pico-8 play session: hold → + tap 🅾

[t = 4 s] hold → ~4s, tap 🅾 ~7×
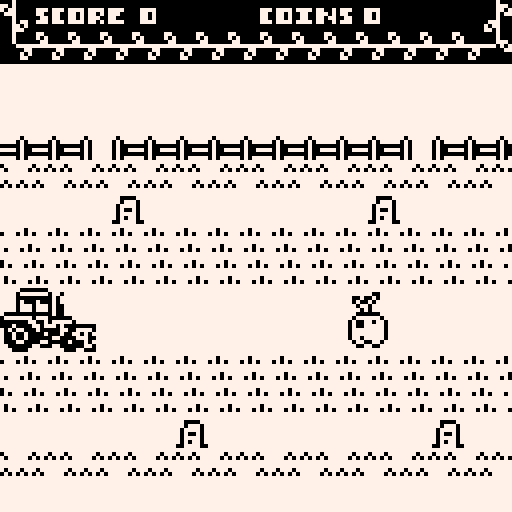
[t = 6 s] hold → ~6s, tap 🅾 ~10×
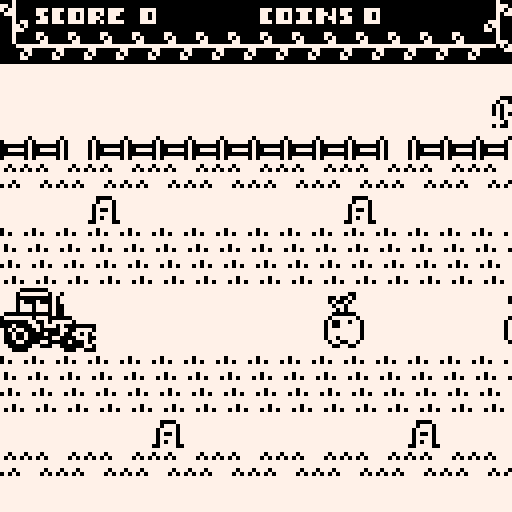
[t = 8 s] hold → ~8s, tap 🅾 ~14×
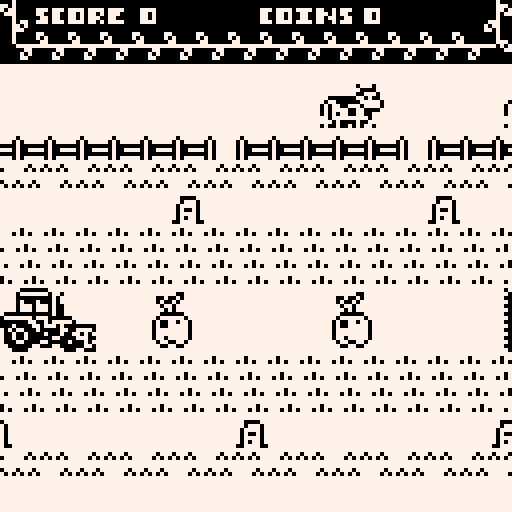

pico-8 cartridge
version 10
__lua__
-- mi huerto
-- entry for 1bitclickerjam
-- by misato, pixelartm, bibiki

-- state machine 

-- game states
-- there are no enum in lua so followed the advice from here: https://www.allegro.cc/forums/thread/605178
game_states = {
    splash = 0,
    game = 1, 
    gameover = 2
}

state = game_states.splash


-- player 
items_y_position = 72

player = {
    sprite = 67,
    x = 0,
    y = items_y_position,
    w = 24,
    h = 16
}

-- pico8 game funtions

function _init()
    cls()
    palt(14,true)
    palt(0,false)
end

function _update()
    if state == game_states.splash then   
        update_splash()
    elseif state == game_states.game then
        update_game() 
    elseif state == game_states.gameover then
        update_gameover()
    end
end

function _draw()
    cls()
    if state == game_states.splash then   
        draw_splash()
    elseif state == game_states.game then
        draw_game()
    elseif state == game_states.gameover then
        draw_gameover()
    end
end


-- splash

function update_splash()
    -- usually we want the player to press one button
    if btn(5) or btn(4) then
        create_vegetable()
        state = game_states.game
        music(1)
    end
end

function draw_splash() 
    --fondos
    rectfill(0,0,screen_size,screen_size,7)
    rectfill(0,72,screen_size,screen_size,0)
    palt(0,false)
    palt(14,true)
    --rectangulo detras letras
    rectfill(26,6,101,42,0)
    rectfill(27,7,100,39,7)
    rectfill(28,8,99,38,0)
    --cintas
    spr(90,15,9,3,5)
    spr(90,90,9,3,5,true)
    --Mi huerto
    sspr(0,104,13,10,30,10)
    sspr(16,104,68,16,30,21)
    --vaca y caballo
    spr(96,8,46,2,2)
    spr(98,104,46,2,2,true)

    --valla
    i=0
    for i=0,5 do
        spr(18,0+i*8,64)
    end
    spr(19,48,64)
    for i=0,5 do
        spr(18,80+i*8,64)
    end

    --camino
    sspr(0,114,8,11,51,72)
    sspr(0,114,8,11,59,72)
    sspr(0,114,8,11,67,72)
    sspr(0,114,5,11,75,72)

    print("code: @misato",17,88,7)
    print("music: @bibikigl",17,100,7)
    print("art: @pixelartm",17,112,7)
    
    
    print("press \x97 to play",31,50,0)



    --local text = "pico farmer"
    --write(text, text_x_pos(text), 52,7)
end

-- game

vegetable = {}
vegetable.__index = vegetable

function vegetable.create(sprite,x,y)
    local new_vegetable = {}
    setmetatable(new_vegetable, vegetable)

    new_vegetable.sprite = sprite
    new_vegetable.x = x
    new_vegetable.y = y
    new_vegetable.is_coin = false

    return new_vegetable
end

vegetables = {}
veggy_sprites = {128,130,132,134,136}
max_vegetables = 3
coin_bg = 142
coin_frames = { 160, 162, 164, 166, 168, 170 }

frame_counter = 0

function create_vegetable()
    if count(vegetable) >= max_vegetables then
        return
    end
    local index = flr(rnd(5))+1
    local sprite = veggy_sprites[index]
    local vegetable = vegetable.create(sprite,128,items_y_position)
    add(vegetables,vegetable)
end

function create_coin()
    local coin = vegetable.create(coin_frames[1],128, items_y_position)
    coin.is_coin = true
    coin.animation_index = 1
    coin.timer=0
    add(vegetables, coin)
end

function animate_coin(coin) 
    if coin.timer % 4 == 3 then 

        coin.animation_index += 1
        if coin.animation_index > count(coin_frames) then
            coin.animation_index = 1
        end
        coin.sprite = coin_frames[coin.animation_index]
    end
    coin.timer += 1
end

function scroll_vegetable(vegetable)
    if vegetable.is_coin then
        animate_coin(vegetable)
    end

    vegetable.x -= 1
    if vegetable.x <= 0 then
        del(vegetables,vegetable)
    end
end

function draw_vegetable(vegetable)
    if vegetable.is_coin then
        spr(coin_bg, vegetable.x, vegetable.y, 2,2)
    end
    spr(vegetable.sprite,vegetable.x, vegetable.y,2,2)
end

function update_map_position() 
    map_position -= 1
    map_position2 -= 1

    if map_position < -127 then
        map_position = 128
    end

    if map_position2 < -127 then
        map_position2 = 128
    end
end

function handle_input()
    -- button 1
    if btn(4) or btn(5) then
        for vegetable in all(vegetables) do
            if vegetable.x <= player.x + player.w then
                if vegetable.is_coin then
                    coins += 1
                else 
                    score += 1
                end
                del(vegetables, vegetable)
            end
        end
    end
end

max_frames = 45
min_frames = 16

modulo = 5
modulo_step = 2

-- decorations
cow = 96
horse = 98

tree = 100
bush = 103

decoration = {}
decoration.__index = decoration

function decoration.create(sprite,x,y,w,h)
    local new_decoration = {}
    setmetatable(new_decoration, decoration)

    new_decoration.sprite = sprite
    new_decoration.x = x
    new_decoration.y = y
    new_decoration.w = w
    new_decoration.h = h

    return new_decoration
end

decorations = {}

decoration_sprites = { cow, horse, tree, bush }

function create_decoration()
    local index = flr(rnd(4))+1
    local sprite = decoration_sprites[index]
    local w = 2
    local h = 2
    if sprite == tree or sprite == bush then
        w = 3
    end

    local decoration = decoration.create(sprite,128,16,w,h)
    add(decorations,decoration)
end

function scroll_decoration(decoration) 
    decoration.x -= 1
    if decoration.x  < -(decoration.w*8)+1 then
        del(decorations,decoration)
    end
end

function draw_decoration(decoration)
    spr(decoration.sprite, decoration.x, decoration.y, decoration.w, decoration.h)
end

function update_game()    
    frame_counter += 1
    if frame_counter > max_frames then
        if flr(rnd(11)) % 5 == 0 then
            create_coin()
        else
            create_vegetable()
        end

        create_decoration()
        frame_counter = 0
    end    

    foreach(vegetables, scroll_vegetable)
    foreach(decorations, scroll_decoration)

    update_map_position()

    handle_input()

    if score > 0 and score % modulo == 0 then 
        if max_frames > min_frames then 
            max_frames -= 1
            modulo += modulo_step 
        end
    end
end

map_position = 0
map_position2 = 128

score = 0
coins = 0

-- starting values for the number texture
number_texture = {
    x = 56,
    y = 96,
    w = 5, 
    h = 4
}

function calculate_digit_position(digit)
    local digit_position = {
        x = 56,
        y = 96
    }
    if digit < 5 then
        digit_position.x = 56 + number_texture.w * digit
    else 
        digit_position.x = 56 + number_texture.w * (digit - 5)
        digit_position.y = 96 + number_texture.h
    end

    return digit_position
end


function separate_digits(number)
   local digits = {}

    if number == 0 then 
        add(digits, number)
    end


    while number > 0 do 
        local digit = number % 10
        add(digits,digit)
        number = flr(number/10)
    end

    return digits
end


function draw_numbers(number, x_pos, y_pos) 
    local number_x = number_texture.x
    local number_y = number_texture.y

    local digits = separate_digits(number)

    local count = count(digits)

    while count > 0 do
        local digit = digits[count]
        local position = calculate_digit_position(digit)
        printh(digit..": "..position.x..","..position.y)

        sspr(position.x, position.y, number_texture.w, number_texture.h, x_pos, y_pos)
        x_pos += number_texture.w
        count -= 1
    end

end

function draw_game()

    map(0,0,0,0,16,2)
    map(0,2,map_position,16,16,14)
    map(0,2,map_position2,16,16,14)

    draw_numbers(score,35,2)
    draw_numbers(coins,91,2)

    foreach(vegetables,draw_vegetable)
    foreach(decorations, draw_decoration)

    spr(player.sprite, player.x, player.y, player.w/8, player.h/8)
end

-- game over

function update_gameover()

end

function draw_gameover()

end

-- utils

-- change this if you use a different resolution like 64x64
screen_size = 128
tile_size = 16

function tile_to_coord(tile)
    return tile * tile_size
end

-- calculate center position in x axis
-- this is asuming the text uses the system font which is 4px wide
function text_x_pos(text)
    local letter_width = 4

    -- first calculate how wide is the text
    local width = #text * letter_width
    
    -- if it's wider than the screen then it's multiple lines so we return 0 
    if width > screen_size then 
        return 0 
    end 

   return screen_size / 2 - flr(width / 2)

end

-- prints black bordered text
function write(text,x,y,color) 
    for i=0,2 do
        for j=0,2 do
            print(text,x+i,y+j, 0)
        end
    end
    print(text,x+1,y+1,color)
end 
__gfx__
000000007777777777777777777777777777777777777777eeeeeeeeeeeeeeeeeeeeeeeeeeeeeeeeeeeeeeeeeeeeeeeeeeeeeeeeeeeeeeeeeeeeeeeeeeeeeeee
000000007707777777770777077707777777777777000077eeeeeeeeeeeeeeeeeeeeeeeeeeeeeeeeeeeeeeeeeeeeeeeeeeeeeeeeeeeeeeeeeeeeeeeeeeeeeeee
007007000707077777707070707070777777777777077707eeeeeeeeeeeeeeeeeeeeeeeeeeeeeeeeeeeeeeeeeeeeeeeeeeeeeeeeeeeeeeeeeeeeeeeeeeeeeeee
000770007777777777777777777777777777777770777707eeeeeeeeeeeeeeeeeeeeeeeeeeeeeeeeeeeeeeeeeeeeeeeeeeeeeeeeeeeeeeeeeeeeeeeeeeeeeeee
000770007777777777777777777777777777777770700707eeeeeeeeeeeeeeeeeeeeeeeeeeeeeeeeeeeeeeeeeeeeeeeeeeeeeeeeeeeeeeeeeeeeeeeeeeeeeeee
007007007770777770777077777770777777077770777707eeeeeeeeeeeeeeeeeeeeeeeeeeeeeeeeeeeeeeeeeeeeeeeeeeeeeeeeeeeeeeeeeeeeeeeeeeeeeeee
000000007070707707070707777707077770770070707707eeeeeeeeeeeeeeeeeeeeeeeeeeeeeeeeeeeeeeeeeeeeeeeeeeeeeeeeeeeeeeeeeeeeeeeeeeeeeeee
000000007777777777777777777777777070707700777700eeeeeeeeeeeeeeeeeeeeeeeeeeeeeeeeeeeeeeeeeeeeeeeeeeeeeeeeeeeeeeeeeeeeeeeeeeeeeeee
eeeeeeee77777777777777777777777777777777eeeeeeeeeeeeeeeeeeeeeeeeeeeeeeeeeeeeeeeeeeeeeeeeeeeeeeeeeeeeeeeeeeeeeeeeeeeeeeeeeeeeeeee
eeeeeeee77770777777777777777777777777777eeeeeeeeeeeeeeeeeeeeeeeeeeeeeeeeeeeeeeeeeeeeeeeeeeeeeeeeeeeeeeeeeeeeeeeeeeeeeeeeeeeeeeee
eeeeeeee77070707707777777077777777777777eeeeeeeeeeeeeeeeeeeeeeeeeeeeeeeeeeeeeeeeeeeeeeeeeeeeeeeeeeeeeeeeeeeeeeeeeeeeeeeeeeeeeeee
eeeeeeee77777777070777770707777777777777eeeeeeeeeeeeeeeeeeeeeeeeeeeeeeeeeeeeeeeeeeeeeeeeeeeeeeeeeeeeeeeeeeeeeeeeeeeeeeeeeeeeeeee
eeeeeeee77777777070000000707777777777777eeeeeeeeeeeeeeeeeeeeeeeeeeeeeeeeeeeeeeeeeeeeeeeeeeeeeeeeeeeeeeeeeeeeeeeeeeeeeeeeeeeeeeee
eeeeeeee77777077070077770707777777777777eeeeeeeeeeeeeeeeeeeeeeeeeeeeeeeeeeeeeeeeeeeeeeeeeeeeeeeeeeeeeeeeeeeeeeeeeeeeeeeeeeeeeeee
eeeeeeee77707070070000000707777777777777eeeeeeeeeeeeeeeeeeeeeeeeeeeeeeeeeeeeeeeeeeeeeeeeeeeeeeeeeeeeeeeeeeeeeeeeeeeeeeeeeeeeeeee
eeeeeeee77777777070777770707777777777777eeeeeeeeeeeeeeeeeeeeeeeeeeeeeeeeeeeeeeeeeeeeeeeeeeeeeeeeeeeeeeeeeeeeeeeeeeeeeeeeeeeeeeee
77777000007777777777700000777777777777777777777777777000007777777777777777777777000000000000000000000000000000000000000000000000
777700007707777777770000770777777777700000777777777700007707777777777000007777770eeeeeeeeeeeeee00eeeeeeeeeeeeee00eeeeeeeeeeeeee0
777700000000077777770000000007777777000077077777777700000000077777770000770777770eeeeeeeeeeeeee00eeeeeeeeeeeeee00eeeeeeeeeeeeee0
777700707007777777770070700777777777000000000777777700707007777777770000000007770eeeeeeeeeeeeee00eeeeeeeeeeeeee00eeeeeeeeeeeeee0
777707777707777777770777770777777777007070077777777707777707777777770070700777770ee00000eeeeeee00ee00000eeeeeee00ee00000eeeeeee0
777770777707777777777077770777777777077777077777777770777707777777770777770777770ee00eeeeeeeeee00ee00eeeeeeeeee00ee00eeeeeeeeee0
777700000007777777770000000777777777707777077777777700000007777777777077770777770ee00eeeeeeeeee00ee00eeeeeeeeee00ee00eeeeeeeeee0
777007707070777777700770707077777777000000077777777007707070777770000000000000770ee00eeeeeeeeee00ee00eeeeeeeeee00ee00eeeeeeeeee0
777077007070777777707700707077777777070007707777777077007070777700707000700777070ee00000eeeeeee00ee00000eeeeeee00ee00000eeeeeee0
777007000007077777700700000707777777077777707777777007000007077707777700700707070eeeee00eeeeeee00eeeee00eeeeeee00eeeee00eeee00e0
777077707007077777707770700707777777700707007777777077707007077707700000000000770eeeee00e00ee0e00eeeee00e00e00e00eeeee00e00ee0e0
777007700000777777700770000707777777700000077777777007700007077770077000007777770ee00000e0eee0e00ee00000e0eee0e00ee00000e0ee00e0
777700000007777777770000000077777770007000077777777700007000777777770000707777770eeeeeeee00ee0e00eeeeeeee00e0ee00eeeeeeee00ee0e0
777770700077777777777070007777777770777070077777777770770077777777700000070777770eeeeeeee0eee0e00eeeeeeee0ee00e00eeeeeeee0ee00e0
777770700077777777777070077777777770700770007777777770700077777777700077070777770eeeeeeeeeeeeee00eeeeeeeeeeeeee00eeeeeeeeeeeeee0
77770770000777777777707707777777777007777000077777777000000777777777000707707777000000000000000000000000000000000000000000000000
eeeeeee77000000077777eeeeee77000000077777eeeeeeee77700000000000777777eeeeeeeeeeeeeeeeeeeeeeeeeeeeeeeeeeeeeeeeeee7777777777777777
eeeeeee70777777707707eeeeee70777777707707eeeeeee770077070707070000007eeeeeeeeeeeeeeeeeeeeeeeeeeeeeeeeeeeeeeeeeee7770000000077777
eeeeeee70000000007077eeeeee70000000007077eeeeeee7077777070707777777077eeeeeeeeeeeeeeeeeeeeeeeeeeeeeeeeeeeeeeeeee7707777777707777
eeeeeee70700070007077eeeeee70700070007077eeeeeee70777707070707000000077eeeeeeeeeeeeeeeeeeeeeeeeeeeeeeeeeeeeeeeee7707777777707777
eeeeeee70777077707007eeeeee70777077707007eeeeeee07777777777777077700707eeeeeeeeeeeeeeeeeeeeeeeeeeeeeeeeeeeeeeeee7700700000007777
eeee77770777077707007eee77770777077707007eeeeeee07007077777707070707707eeeeeeeeeeeeeeeeeeeeeeeeeeeeeeeeeeeeeeeee7707000707007777
eee77000000000000700777e7000000000000700777eeeee07777777770007000007707eeeeeeeeeeeeeeeeeeeeeeeeeeeeeeeeeeeeeeeee7700707070007777
eee70777777707770000007707777777077700000077eeee07000000777777007077777eeeeeeeeeeeeeeeeeeeeeeeeeeeeeeeeeeeeeeeee7707070000000077
e77700000007700707777707000000077007077777077777077777777770000000777777eeeeeeee000000000000eeeeeeeeeeeeeeeeeeee7700707777777707
700700070000770777070000000700007707770700000000007777777700007000000007eeeeeeee077777777770eeeeeeeeeeeeeeeeeeee7000007777777707
777070707700070000077700707077000700000770077770077770007000770700077070eeeeeeee070000000000eeeeeeeeeeeeeeeeeeee0777700707000007
700070070070000700070007700700700007000700770707700077007007007000000070eeeeeeee070000000000eeeeeeeeeeeeeeeeeeee0777770070707000
077000070070000007700000700700700000077000077700000007007007007000700070eeeeeeee007000000000eeeeeeeeeeeeeeeeeeee0070000007070700
000700007700007700000700700077000077000007000707007000070000770000700000eeeeeeeee07000000000eeeeeeeeeeeeeeeeeeee0707070000007000
070707000000770007700000770000007700077000000770000007777700000070707770eeeeeeeee07000707770eeeeeeeeeeeeeeeeeeee0070700077777777
700077700007777777770007777000077777777700077000700077eee770000777000007eeeeeeeee07000000000eeeeeeeeeeeeeeeeeeee7000000077777777
eeeeeeeeeeeeeeeeeeeeeeeeeeeeeeeeeeee0770707707770770eeeeeeeeeeeeeeeeeeeeeeeeeeeee07000000000eeeeeeeeeeeeeeeeeeeeeeeeeeeeeeeeeeee
eeeeeeeeeeeeeeeeeeeeeeeeeeeeeeeeeee000700770007000000eeeeeeeeeeeeeeeeeeeeeeeeeeee07000000000eeeeeeeeeeeeeeeeeeeeeeeeeeeeeeeeeeee
eeeeeeeeeeeeeeeeeeeeeee000000eeeee0770000000700077070eeeeeeeeeeeeeeeeeeeeeeeeeeee00700000000eeeeeeeeeeeeeeeeeeeeeeeeeeeeeeeeeeee
eeeeeeeeeeeeeeeeeeeeeeee070000eeee00770707007707077000eeeeeeeeeeeeeeeeeeeeeeeeeeee0700000000eeeeeeeeeeeeeeeeeeeeeeeeeeeeeeeeeeee
eeeeeeeeeeeeeeeeeeeeee000077000eeee0000077700000000070eeeeeeeeeeeeeeeeeeeeeeeeeeee0700000000eeeeeeeeeeeeeeeeeeeeeeeeeeeeeeeeeeee
eeeeeeeee0eee0eeeeeeeee00070770eeee070707000707077070eeeeeeeeeeeeeeeeeeeeeeeeeeeee0700707770eeeeeeeeeeeeeeeeeeeeeeeeeeeeeeeeeeee
eeeeeeeeee0000eee00eee000777770eee0007000707770007000eeeeeeeeeeeeeeeeeeeeeeeeeeeee0700000000eeeeeeeeeeeeeeeeeeeeeeeeeeeeeeeeeeee
eeeeeeeee007770e0000000077077770ee077070000000700070eeeeeeeeeeeeeeeeeeeeeeeeeeeeee0070000000eeeeeeeeeeeeeeeeeeeeeeeeeeeeeeeeeeee
ee0000000770700e00e0777777700770ee00700700770000700eeeeeeeeeeeeeeeeeeeeeeeeeeeeeeee070000000eeeeeeeeeeeeeeeeeeeeeeeeeeeeeeeeeeee
e0770000007777700e0777777777000eeee00077077077007700eeeeeeeeeeeeeeeeeeeeeeeeeeeeeee070000000eeeeeeeeeeeeeeeeeeeeeeeeeeeeeeeeeeee
0e077007770777700e077707777770eeeeeee070000007700700eeeeeeeeeeeeeeeee000eeeeeeeeeee070000000eeeeeeeeeeeeeeeeeeeeeeeeeeeeeeeeeeee
0e0777700770000eee077707770770eeeeeeee0070700007000eeeeeeeeeeeee000e07700eeeeeeeee0070070770eeeeeeeeeeeeeeeeeeeeeeeeeeeeeeeeeeee
0e07077007700eeeee0770e0000770eeeeeeeeee007700000eeeeeeeeeee00e007700077000eeeeeee0700000000eeeeeeeeeeeeeeeeeeeeeeeeeeeeeeeeeeee
ee07777777770eeee07700eeee0700eeeeeeeeee07070eeeeeeeeeeeeee07700700070070770eeeeee0700000000eeeeeeeeeeeeeeeeeeeeeeeeeeeeeeeeeeee
eee070000700eeeee0700eeeee0700eeeeeeeeeee0770eeeeeeeeeeeeeee077070700700770eeeeeee0700000000eeeeeeeeeeeeeeeeeeeeeeeeeeeeeeeeeeee
0e00700e070ee0ee00700eeee007000eeeee0e0000770000e0eeeeeee0e000000000000000000e0eee0700000000eeeeeeeeeeeeeeeeeeeeeeeeeeeeeeeeeeee
eeeeeeeeeeeeeeeeeeeeeeeeeeeeeeeeeeeeeeeeeeeeeeeeeeeeeeeeeeeeeeeeeeeeeeeeeeeeeeeee00700000000eeeeeeeeeeeeeeeeeeee0707070707070707
eeeeeee00eeeeeeeeeeeeeee00eeeeeeeeeeeeeeeeeeeeeeeeeee00ee000eeeeeeeeeeeee00eeeeee07000000000eeeeeeeeeeeeeeeeeeee7000000000000000
eeeeeeeee0eeeeeeeeeeeee0770eeeeeeeeee00e0e00eeeeeeee000007770eeeeeee00e0070eeeeee07000707770eeeeeeeeeeeeeeeeeeee0000000000000007
eeeeeeee0eeeeeeeeeeeeee00700eeeeeeeeee00000eeeeeeeee000077770eeeeeee070070eeeeeee07000000000eeeeeeeeeeeeeeeeeeee7000000000000000
eeee000070000eeeeeeeee0770770eeeeeeee0000000eeeeeeeee0007770eeeeeeeee0770eeeeeeee07000000000eeeeeeeeeeeeeeeeeeee0000000000000007
eee07770007770eeeeeee07700070eeeeeee077000770eeeeeeeee00070eeeeeeeeeee070eeeeeeee07000000000eeeeeeeeeeeeeeeeeeee7000000000000000
ee0777007007770eeeeeee0000000eeeeee07707770770eeeeeeee00070eeeeeeeeee000000eeeee007000000000eeeeeeeeeeeeeeeeeeee0000000000000007
ee0770077700770eeeeeeee00000eeeeeee07707770770eeeeeee0000000eeeeeeee07777770eeee07000000000000000000000eeeeeeeee7000000000000000
ee0070070700700eeeeeee077000eeeeeee07777777770eeeeee007777700eeeeee0700770770eee07000000000000000077700eeeeeeeee0000000000000007
ee0770077700770eeeeee0077000eeeeeee07777777770eeeeee077777770eeeeee0700777770eee07777777777777777777700eeeeeeeee7000000000000000
ee0070070700700eeeee00000000eeeeeee07777777770eeeeee077700770eeeeee0777777770eee00000000000000000000000eeeeeeeee0000000000000007
ee0770070700770eeeee00700000eeeeeeee077070770eeeeeee000777770eeeeee0777777770eeee0000000000000000000000eeeeeeeee7000000000000000
ee0707007007070eeeee00000000eeeeeeeee0770770eeeeeeee077777000eeeeee0770777770eeeee000000000000000000000eeeeeeeee0000000000000007
eee07070007070eeeeeee000000eeeeeeeeeee00000eeeeeeeee077077770eeeeeee07700770eeeeeeeeeeeeeeeeeeeeeeeeeeeeeeeeeeee7000000000000000
eeee0000e0000eeeeeeeee0000eeeeeeeeeeeeeeeeeeeeeeeeee000000000eeeeeeee00ee00eeeeeeeeeeeeeeeeeeeeeeeeeeeeeeeeeeeee0000000000000007
eeeeeeeeeeeeeeeeeeeeeeeeeeeeeeeeeeeeeeeeeeeeeeeeeeeeeeeeeeeeeeeeeeeeeeeeeeeeeeeeeeeeeeeeeeeeeeeeeeeeeeeeeeeeeeee7070707070707070
eeeeeeeeeeeeeeeeeeeeeeeeeeeeeeeeeeeeeeeeeeeeeeeeeeeeeeeeeeeeeeeeeeeeeeeeeeeeeeeeeeeeeeeeeeeeeeee000000000000000000000000eeeeeeee
eeeeeeeeeeeeeeeeeeeeeeeeeeeeeeeeeeeeeeeeeeeeeeeeeeeeee7eee7eee7eeeeeeeeeeeeeeeeeeeeeeeeeeeeeeeee000000000770000007700000eeeeeeee
eeeeeeeeeeeeeeeeeeeeeeeeeeeeeeeeeeeeeee7ee7ee7eeeeeeeeeeeeeeeeeeeeeeeeeeeeeeeeeeeeeeeeeeeeeeeeee000000007070000070700000eeeeeeee
eeeeeeeeeeeeeeeeeeeeeeeeee7e7eeeeeeeeeee7e7e7eeeeeeeeeeeeeeeeeeeeeeeeeeeeeeeeeeeeeeeeeeeeeeeeeee770000007700000077000000eeeeeeee
eeeee777777eeeeeeeeee7777777eeeeeeeee7777777eeeeeeeeee7777eeeeeeeeeeee77777eeeeeeeeeee7777eeeeee707077777777777777770000eeeeeeee
eeee77000077eeeeeeee770000777eeeeeee7700077777e7eeeee770077eee7eeeeeee70007eeeeeeeeee770077eeeee077700000000770000007000eeeeeeee
eeee70777007eeeeeeee70777707eeeeeeee70077777eeeeeeeee700707eeeeeeeeeee70707eeeeeeeeee707007eeeee000700000000707000007000eeeeeeee
eeee70777007eeeeeeee70777707eeeeeeee700777077eeeeeeee700707eeeeeeeeeee70007eeeeeeeeee707007eeeee000700000000077000007000eeeeeeee
eeee70777007eeeeeeee70777707eeeeeeee70077707e7eeeeeee700707eeeeeeeeeee70007eeeeeeeeee707007eeeee000700000000000000007000eeeeeeee
eeee70777007eeeeeeee70777707eeeeeeee70077707eeeeeeeee700707eee7eeeeeee70007eeeeeeeeee707007eeeee770700000000000000007770eeeeeeee
eeee77000077eeeeeeee77000077eeeeeeee77000077eeeeeeeee770077eeeeeeeeeee70007eeeeeeeeee770077eeeee707700000000000000007707eeeeeeee
eeeee777777eeeeeeeeee777777eeeeeeeeee777777eeeeeeeeeee7777eeeeeeeeeeee77777eeeeeeeeeee7777eeeeee077700000000000000007077eeeeeeee
eeeeeeeeeeeeeeeeeeeeeeeeeeeeeeeeeeeeeeeeeeeeeeeeeeeeeeeeeeeeeeeeeeeeeeeeeeeeeeeeeeeeeeeeeeeeeeee000700000000000000007000eeeeeeee
eeeeeeeeeeeeeeeeeeeeeeeeeeeeeeeeeeeeeeeeeeeeeeeeeeeeeeeeeeeeeeeeeeeeeeeeeeeeeeeeeeeeeeeeeeeeeeee000707700000000000777000eeeeeeee
eeeeeeeeeeeeeeeeeeeeeeeeeeeeeeeeeeeeeeeeeeeeeeeeeeeeeeeeeeeeeeeeeeeeeeeeeeeeeeeeeeeeeeeeeeeeeeee000770700000000007077000eeeeeeee
eeeeeeeeeeeeeeeeeeeeeeeeeeeeeeeeeeeeeeeeeeeeeeeeeeeeeeeeeeeeeeeeeeeeeeeeeeeeeeeeeeeeeeeeeeeeeeee000777000000000007707000eeeeeeee
000000000000000000000000000000000000000000000000eeeeeeee7777077700777707777070770eeeeeeeeeeeeeee000700000770000000007000eeeeeeee
000000000000000000000000000000000000000000000000eeeeeeee7707007700007700777077770eeeeeeeeeeeeeee000700000707000000007000eeeeeeee
077707770777707777077770077707777077770770070777eeeeeeee7707007700770000077077770eeeeeeeeeeeeeee000700000077000000007770eeeeeeee
077007700770707707077700077007707007700777070770eeeeeeee7777077770777707777000770eeeeeeeeeeeeeee000077777777777777770707eeeeeeee
007707700770707770077000077007707007700770770077eeeeeeee7777077770777707777077770eeeeeeeeeeeeeee000000770000007700000077eeeeeeee
077707770777707707077770077707777077770770070777eeeeeeee7700077000007707707070770eeeeeeeeeeeeeee000007070000070700000000eeeeeeee
000000000000000000000000000000000000000000000000eeeeeeee0077070770007707077077770eeeeeeeeeeeeeee000007700000077000000000eeeeeeee
000000000000000000000000000000000000000000000000eeeeeeee7777077770007707777000770eeeeeeeeeeeeeee000000000000000000000000eeeeeeee
7770007770777eee77770000777707770000777077777777077777700007777777700000077777700000eeeeeeeeeeeeeeeeeeeeeeeeeeeeeeeeeeeeeeeeeeee
0707070700070eee07700000077000770000770007700007007700070007007700700007770000777000eeeeeeeeeeeeeeeeeeeeeeeeeeeeeeeeeeeeeeeeeeee
0707070700070eee07700000077000770000770007700000007700007000007700000077000000007700eeeeeeeeeeeeeeeeeeeeeeeeeeeeeeeeeeeeeeeeeeee
0700700700070eee07700000077000770000770007700000007700007000007700000770000000000770eeeeeeeeeeeeeeeeeeeeeeeeeeeeeeeeeeeeeeeeeeee
0700700700070eee07777777777000770000770077777700007700007000007700000770000000000770eeeeeeeeeeeeeeeeeeeeeeeeeeeeeeeeeeeeeeeeeeee
0700000700070eee07700000077000770000770007700000007700007000007700007700000000000077eeeeeeeeeeeeeeeeeeeeeeeeeeeeeeeeeeeeeeeeeeee
0700000700070eee07700000077000770000770007700000007700007000007700007700000000000077eeeeeeeeeeeeeeeeeeeeeeeeeeeeeeeeeeeeeeeeeeee
0700000700070eee07700000077000770000770007700000007700007000007700007700000000000077eeeeeeeeeeeeeeeeeeeeeeeeeeeeeeeeeeeeeeeeeeee
0700000700070eee07700000077000770000770007700000007700007000007700007700000000000077eeeeeeeeeeeeeeeeeeeeeeeeeeeeeeeeeeeeeeeeeeee
7770007770777eee07700000077000770000770007700000007700070000007700007700000000000077eeeeeeeeeeeeeeeeeeeeeeeeeeeeeeeeeeeeeeeeeeee
77777777eeeeeeee07700000077000770000770007700000007777700000007700007700000000000077eeeeeeeeeeeeeeeeeeeeeeeeeeeeeeeeeeeeeeeeeeee
77777777eeeeeeee07700000077000770000770007700000007700700000007700000770000000000770eeeeeeeeeeeeeeeeeeeeeeeeeeeeeeeeeeeeeeeeeeee
77777777eeeeeeee07700000077000770000770007700000007700070000007700000770000000000770eeeeeeeeeeeeeeeeeeeeeeeeeeeeeeeeeeeeeeeeeeee
00000000eeeeeeee07700000077000070000700007700000007700070000007700000077000000007700eeeeeeeeeeeeeeeeeeeeeeeeeeeeeeeeeeeeeeeeeeee
77777777eeeeeeee07700000077000077007700007700007007700007000007700000007770000777000eeeeeeeeeeeeeeeeeeeeeeeeeeeeeeeeeeeeeeeeeeee
77777777eeeeeeee77770000777700007777000077777777077770077700077770000000077777700000eeeeeeeeeeeeeeeeeeeeeeeeeeeeeeeeeeeeeeeeeeee
00000000eeeeeeeeeeeeeeeeeeeeeeeeeeeeeeeeeeeeeeeeeeeeeeeeeeeeeeeeeeeeeeeeeeeeeeeeeeeeeeeeeeeeeeeeeeeeeeeeeeeeeeeeeeeeeeee77777777
00000000eeeeeeeeeeeeeeeeeeeeeeeeeeeeeeeeeeeeeeeeeeeeeeeeeeeeeeeeeeeeeeeeeeeeeeeeeeeeeeeeeeeeeeeeeeeeeeeeeeeeeeeeeeeeeeee77777777
77777777eeeeeeeeeeeeeeeeeeeeeeeeeeeeeeeeeeeeeeeeeeeeeeeeeeeeeeeeeeeeeeeeeeeeeeeeeeeeeeeeeeeeeeeeeeeeeeeeeeeeeeeeeeeeeeee77777777
70707070eeeeeeeeeeeeeeeeeeeeeeeeeeeeeeeeeeeeeeeeeeeeeeeeeeeeeeeeeeeeeeeeeeeeeeeeeeeeeeeeeeeeeeeeeeeeeeeeeeeeeeeeeeeeeeee77777777
00000000eeeeeeeeeeeeeeeeeeeeeeeeeeeeeeeeeeeeeeeeeeeeeeeeeeeeeeeeeeeeeeeeeeeeeeeeeeeeeeeeeeeeeeeeeeeeeeeeeeeeeeeeeeeeeeee77777777
eeeeeeeeeeeeeeeeeeeeeeeeeeeeeeeeeeeeeeeeeeeeeeeeeeeeeeeeeeeeeeeeeeeeeeeeeeeeeeeeeeeeeeeeeeeeeeeeeeeeeeeeeeeeeeeeeeeeeeee77777777
eeeeeeeeeeeeeeeeeeeeeeeeeeeeeeeeeeeeeeeeeeeeeeeeeeeeeeeeeeeeeeeeeeeeeeeeeeeeeeeeeeeeeeeeeeeeeeeeeeeeeeeeeeeeeeeeeeeeeeee77777777
eeeeeeeeeeeeeeeeeeeeeeeeeeeeeeeeeeeeeeeeeeeeeeeeeeeeeeeeeeeeeeeeeeeeeeeeeeeeeeeeeeeeeeeeeeeeeeeeeeeeeeeeeeeeeeeeeeeeeeee77777777
__gff__
0000000000000000000000000000000000000000000000000000000000000000000000000000000000000000000000000000000000000000000000000000000000000000000000000000000000000000000000000000000000000000000000000000000000000000000000000000000000000000000000000000000000000000
0000000000000000000000000000000000000000000000000000000000000000000000000000000000000000000000000000000000000000000000000000000000000000000000000000000000000000000000000000000000000000000000000000000000000000000000000000000000000000000000000000000000000000
__map__
bcc0c1c200000000c3c4c500000000be00000000000000000000000000000000000000000000000000000000000000000000000000000000000000000000000000000000000000000000000000000000000000000000000000000000000000000000000000000000000000000000000000000000000000000000000000000000
cccdcdcdcdcdcdcdcdcdcdcdcdcdcdce00000000000000000000000000000000000000000000000000000000000000000000000000000000000000000000000000000000000000000000000000000000000000000000000000000000000000000000000000000000000000000000000000000000000000000000000000000000
ffffffffffffffffffffffffffffffff00000000000000000000000000000000000000000000000000000000000000000000000000000000000000000000000000000000000000000000000000000000000000000000000000000000000000000000000000000000000000000000000000000000000000000000000000000000
ffffffffffffffffffffffffffffffff00000000000000000000000000000000000000000000000000000000000000000000000000000000000000000000000000000000000000000000000000000000000000000000000000000000000000000000000000000000000000000000000000000000000000000000000000000000
1212131212121212131212121212121200000000000000000000000000000000000000000000000000000000000000000000000000000000000000000000000000000000000000000000000000000000000000000000000000000000000000000000000000000000000000000000000000000000000000000000000000000000
0203020302030203020302030203020300000000000000000000000000000000000000000000000000000000000000000000000000000000000000000000000000000000000000000000000000000000000000000000000000000000000000000000000000000000000000000000000000000000000000000000000000000000
ff05ffffffffffffff0514ffffffffff00000000000000000000000000000000000000000000000000000000000000000000000000000000000000000000000000000000000000000000000000000000000000000000000000000000000000000000000000000000000000000000000000000000000000000000000000000000
0101010101010101010101010101010100000000000000000000000000000000000000000000000000000000000000000000000000000000000000000000000000000000000000000000000000000000000000000000000000000000000000000000000000000000000000000000000000000000000000000000000000000000
1111111111111111111111111111111100000000000000000000000000000000000000000000000000000000000000000000000000000000000000000000000000000000000000000000000000000000000000000000000000000000000000000000000000000000000000000000000000000000000000000000000000000000
1414141414141414141414141414141400000000000000000000000000000000000000000000000000000000000000000000000000000000000000000000000000000000000000000000000000000000000000000000000000000000000000000000000000000000000000000000000000000000000000000000000000000000
1414141414141414141414141414141400000000000000000000000000000000000000000000000000000000000000000000000000000000000000000000000000000000000000000000000000000000000000000000000000000000000000000000000000000000000000000000000000000000000000000000000000000000
0101010101010101010101010101010100000000000000000000000000000000000000000000000000000000000000000000000000000000000000000000000000000000000000000000000000000000000000000000000000000000000000000000000000000000000000000000000000000000000000000000000000000000
1111111111111111111111111111111100000000000000000000000000000000000000000000000000000000000000000000000000000000000000000000000000000000000000000000000000000000000000000000000000000000000000000000000000000000000000000000000000000000000000000000000000000000
ffffff05ffffffffffffff0514ffffff00000000000000000000000000000000000000000000000000000000000000000000000000000000000000000000000000000000000000000000000000000000000000000000000000000000000000000000000000000000000000000000000000000000000000000000000000000000
0203020302030203020302030203020300000000000000000000000000000000000000000000000000000000000000000000000000000000000000000000000000000000000000000000000000000000000000000000000000000000000000000000000000000000000000000000000000000000000000000000000000000000
ffffffffffffffffffffffffffffffff00000000000000000000000000000000000000000000000000000000000000000000000000000000000000000000000000000000000000000000000000000000000000000000000000000000000000000000000000000000000000000000000000000000000000000000000000000000
0000000000000000000000000000000000000000000000000000000000000000000000000000000000000000000000000000000000000000000000000000000000000000000000000000000000000000000000000000000000000000000000000000000000000000000000000000000000000000000000000000000000000000
0000000000000000000000000000000000000000000000000000000000000000000000000000000000000000000000000000000000000000000000000000000000000000000000000000000000000000000000000000000000000000000000000000000000000000000000000000000000000000000000000000000000000000
0000000000000000000000000000000000000000000000000000000000000000000000000000000000000000000000000000000000000000000000000000000000000000000000000000000000000000000000000000000000000000000000000000000000000000000000000000000000000000000000000000000000000000
0000000000000000000000000000000000000000000000000000000000000000000000000000000000000000000000000000000000000000000000000000000000000000000000000000000000000000000000000000000000000000000000000000000000000000000000000000000000000000000000000000000000000000
0000000000000000000000000000000000000000000000000000000000000000000000000000000000000000000000000000000000000000000000000000000000000000000000000000000000000000000000000000000000000000000000000000000000000000000000000000000000000000000000000000000000000000
0000000000000000000000000000000000000000000000000000000000000000000000000000000000000000000000000000000000000000000000000000000000000000000000000000000000000000000000000000000000000000000000000000000000000000000000000000000000000000000000000000000000000000
0000000000000000000000000000000000000000000000000000000000000000000000000000000000000000000000000000000000000000000000000000000000000000000000000000000000000000000000000000000000000000000000000000000000000000000000000000000000000000000000000000000000000000
0000000000000000000000000000000000000000000000000000000000000000000000000000000000000000000000000000000000000000000000000000000000000000000000000000000000000000000000000000000000000000000000000000000000000000000000000000000000000000000000000000000000000000
0000000000000000000000000000000000000000000000000000000000000000000000000000000000000000000000000000000000000000000000000000000000000000000000000000000000000000000000000000000000000000000000000000000000000000000000000000000000000000000000000000000000000000
0000000000000000000000000000000000000000000000000000000000000000000000000000000000000000000000000000000000000000000000000000000000000000000000000000000000000000000000000000000000000000000000000000000000000000000000000000000000000000000000000000000000000000
0000000000000000000000000000000000000000000000000000000000000000000000000000000000000000000000000000000000000000000000000000000000000000000000000000000000000000000000000000000000000000000000000000000000000000000000000000000000000000000000000000000000000000
0000000000000000000000000000000000000000000000000000000000000000000000000000000000000000000000000000000000000000000000000000000000000000000000000000000000000000000000000000000000000000000000000000000000000000000000000000000000000000000000000000000000000000
0000000000000000000000000000000000000000000000000000000000000000000000000000000000000000000000000000000000000000000000000000000000000000000000000000000000000000000000000000000000000000000000000000000000000000000000000000000000000000000000000000000000000000
0000000000000000000000000000000000000000000000000000000000000000000000000000000000000000000000000000000000000000000000000000000000000000000000000000000000000000000000000000000000000000000000000000000000000000000000000000000000000000000000000000000000000000
0000000000000000000000000000000000000000000000000000000000000000000000000000000000000000000000000000000000000000000000000000000000000000000000000000000000000000000000000000000000000000000000000000000000000000000000000000000000000000000000000000000000000000
0000000000000000000000000000000000000000000000000000000000000000000000000000000000000000000000000000000000000000000000000000000000000000000000000000000000000000000000000000000000000000000000000000000000000000000000000000000000000000000000000000000000000000
